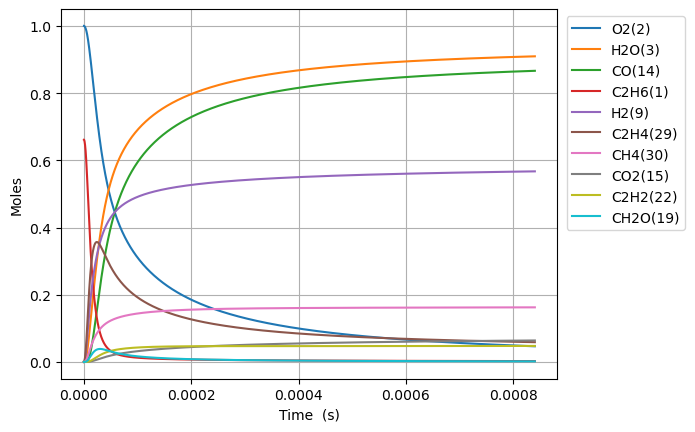

The data file committed next to this chart (first rows):
Time (s), Volume (m^3), N2, Ne, C2H6(1), O2(2), H2O(3), C(4), CH(5), CH3(18), C2H5(31), CH4(30), H(6), C2H4(29), HO2(12), H2(9), C2H5O2(40), CH3O2(36), C2H3(28), H2O2(13), C2H2(22), OH(8), CH2O(19), HCO(16)
0.0, 0.07257, 3.76, 0.0, 0.6612, 1.0, 0.0, 0.0, 0.0, 0.0, 0.0, 0.0, 0.0, 0.0, 0.0, 0.0, 0.0, 0.0, 0.0, 0.0, 0.0, 0.0, 0.0, 0.0
4.512091918060387e-19, 0.07257, 3.76, 0.0, 0.6612, 1.0, 5.715383965699662e-40, 1.382980190117543e-53, 3.6449743638208716e-36, 3.6726710506191205e-16, 7.978997035210508e-18, 1.7755915514181856e-23, 8.768671171369577e-19, 9.410682175019719e-29, 7.102129917709392e-18, 2.8530411123046055e-29, 7.823777223756452e-30, 1.0704079260094296e-28, 3.436251638869844e-47, 6.601695459755879e-31, 1.5704030758047731e-58, 1.0194723278391621e-29, 7.742034309921195e-30, 3.393535279713275e-45
1.2633857370569082e-18, 0.07257, 3.76, 0.0, 0.6612, 1.0, 6.785304048695169e-39, 1.641874080768031e-52, 2.2015645144515407e-35, 1.0283478941713604e-15, 2.2341191699971676e-17, 4.9718181441146405e-23, 2.4552279281595117e-18, 5.684052034018213e-28, 1.988596376961264e-17, 1.723236831935079e-28, 4.7255614429659667e-29, 6.465263872669174e-28, 4.079517946802422e-46, 3.9874240576960124e-30, 3.512928865386896e-57, 6.15761286002514e-29, 4.6761887232878224e-29, 4.028805083987906e-44
2.8877388275586476e-18, 0.07257, 3.76, 0.0, 0.6612, 1.0, 6.66185184076548e-38, 1.6120017066413898e-51, 1.059958543054711e-34, 2.3505094723822847e-15, 5.106558103502301e-17, 1.136491853008243e-22, 5.611949550908745e-18, 2.7366263769551866e-27, 4.545363147352449e-17, 8.296643556128256e-28, 2.275154416393981e-28, 3.112746248193749e-27, 4.005294913706943e-45, 1.919773039702197e-29, 6.9409554627679e-56, 2.96462552917118e-28, 2.2513835774682167e-28, 3.955504721760558e-43
6.1364450085621256e-18, 0.07257, 3.76, 0.0, 0.6612, 1.0, 5.8923325452458186e-37, 1.4257972505502416e-50, 4.629117421960391e-34, 4.9948326287722456e-15, 1.0851435972724171e-16, 2.415370810431751e-22, 1.1925392799223703e-17, 1.1951566367022713e-26, 9.65889668817697e-17, 3.6233622142248615e-27, 9.936197071335276e-28, 1.359418065368915e-26, 3.542637996767572e-44, 8.384153233943556e-29, 1.2351059406060131e-54, 1.2947298561644606e-27, 9.832383575078969e-28, 3.498599131398287e-42
1.2633857370569083e-17, 0.07257, 3.76, 0.0, 0.6612, 1, 4.952860557285005e-36, 1.1984684936972806e-49, 1.9325653896149214e-33, 1.0283478941424608e-14, 2.2341191720014314e-16, 4.974164246198538e-22, 2.455227930711959e-17, 4.98954369346836e-26, 1.9885963769994605e-16, 1.5126823991821133e-26, 4.148166681483796e-27, 5.675302817734452e-26, 2.9778007031532064e-43, 3.5002189328107933e-28, 2.0831867003954845e-53, 5.405242280481748e-27, 4.104826592451365e-27, 2.9407833757911106e-41
2.5628682094582995e-17, 0.07257, 3.76, 0.0, 0.6612, 1, 4.06065432841832e-35, 9.825768695135714e-49, 7.895160117908633e-33, 2.0860771566219113e-14, 4.532070324998026e-16, 1.0095893201411e-21, 4.980605236797525e-17, 2.0383914054556994e-25, 4.034009793430425e-16, 6.179801183073126e-26, 1.6946614396139567e-26, 2.318546379000945e-25, 2.4413809389285014e-42, 1.4299536434057924e-27, 3.421640426202966e-52, 2.2082178395352076e-26, 1.67695560079321e-26, 2.4110318852019086e-40
5.1618331542610825e-17, 0.07257, 3.76, 0.0, 0.6612, 1, 3.2884231548688606e-34, 7.957162077022146e-48, 3.1913498883559577e-32, 4.2015356813767217e-14, 9.127972645145469e-16, 2.0355919446549894e-21, 1.0031359866994212e-16, 8.239503986732899e-25, 8.124836626562102e-16, 2.497974449812523e-25, 6.850092482932959e-26, 9.371935146455997e-25, 1.9770935997910002e-41, 5.780101256734194e-27, 5.546626629249993e-51, 8.925969564959847e-26, 6.778522665253692e-26, 1.952516129370092e-39
1.0359763043866647e-16, 0.07257, 3.76, 0.0, 0.6612, 1, 2.6468090389027448e-33, 6.404616035362618e-47, 1.2832277025303342e-31, 8.432452730069979e-14, 1.8319777342057372e-15, 4.094224527567073e-21, 2.0132869199489808e-16, 3.313068326582034e-24, 1.6306490293904458e-15, 1.0044245438757394e-24, 2.754392052316836e-25, 3.768413886122611e-24, 1.591336961941387e-40, 2.3241532936613063e-26, 8.932671354093e-50, 3.5890930993261574e-25, 2.7256141544646526e-25, 1.571554843583752e-38
2.0755622823077777e-16, 0.07257, 3.76, 0.0, 0.6612, 1, 2.1238975584417347e-32, 5.1393005997847364e-46, 5.146316611600166e-31, 1.689428682419105e-13, 3.670338696234928e-15, 8.237999028918227e-21, 4.0335888152889883e-16, 1.3286885893248846e-23, 3.2669797632905172e-15, 4.028191693659636e-24, 1.1046344003439703e-24, 1.5113025011308508e-23, 1.2769477405188202e-39, 9.320894211650849e-26, 1.4338916327391437e-48, 1.439386855008761e-24, 1.0930931850543581e-24, 1.2610737850612735e-37
4.1547342381500036e-16, 0.07257, 3.76, 0.0, 0.6612, 1, 1.7017025959566574e-31, 4.117693789855823e-45, 2.061210618168964e-30, 3.38179549993714e-13, 7.347060710880541e-15, 1.663158537364666e-20, 8.074192721332562e-16, 5.321684838386864e-23, 6.53964123281706e-15, 1.6133777974176247e-23, 4.424299297108316e-24, 6.053092807291073e-23, 1.0231121782476823e-38, 3.733219438148454e-25, 2.2979655795668866e-47, 5.7650551904976e-24, 4.37807430835956e-24, 1.0103936147432723e-36
8.313078149834456e-16, 0.07257, 3.76, 0.0, 0.6612, 1, 1.3623967709326869e-30, 3.29665768842741e-44, 8.250211493150488e-30, 6.766529129748496e-13, 1.47005051025207e-14, 3.384290743055328e-20, 1.6155400994873958e-15, 2.1300608690536397e-22, 1.308496417877574e-14, 6.457715984275783e-23, 1.770872687127177e-23, 2.422814516994607e-22, 8.191119603826404e-38, 1.4942606810296654e-24, 3.67973948635912e-46, 2.3075244677190312e-23, 1.752370701940155e-23, 8.089292444954811e-36
1.662976597320336e-15, 0.07257, 3.76, 0.0, 0.6612, 1, 1.090331454680997e-29, 2.638326347559014e-43, 3.3011571168453227e-29, 1.3535996368472345e-12, 2.940739533519674e-14, 6.996214900892777e-20, 3.2317819387773917e-15, 8.523018509982652e-22, 2.6175610098315498e-14, 2.5839277188014017e-22, 7.085797117794349e-23, 9.694413230333389e-22, 6.555387080736137e-37, 5.978989094443589e-24, 5.889981292252134e-45, 9.233103358838683e-23, 7.011765532379885e-23, 6.473892299055334e-35
3.3263141619941168e-15, 0.07257, 3.76, 0.0, 0.6612, 1, 8.72430787569545e-29, 2.1110591719380572e-42, 1.3206761087254863e-28, 2.707493076232462e-12, 5.882118159813151e-14, 1.4898702198201916e-19, 6.4642663556843915e-15, 3.4097627904948015e-21, 5.2356902047884627e-14, 1.0337394777160042e-21, 2.834780007111168e-22, 3.8783959945634665e-21, 5.245308776379842e-36, 2.3919849706902168e-23, 9.425893106329115e-44, 3.693842405616341e-22, 2.805162916584738e-22, 5.180097196948771e-34
6.652989291341679e-15, 0.07257, 3.76, 0.0, 0.6612, 1, 6.980108438716911e-28, 1.6890032794723526e-41, 5.283120809157424e-28, 5.415279921564748e-12, 1.1764877731433055e-13, 3.3418232685835204e-19, 1.2929238142807508e-14, 1.3640164419619407e-20, 1.0471948638898168e-13, 4.135295524914172e-21, 1.1340040977484663e-21, 1.551484211338875e-20, 4.1966504521458413e-35, 9.568718631189122e-23, 1.508298061416058e-42, 1.4776570863084677e-21, 1.1221565888032583e-21, 4.144470839150561e-33
1.3306339550036802e-14, 0.07257, 3.76, 0.0, 0.6612, 1, 5.584350935706953e-27, 1.3512597033949932e-40, 2.1133234573743954e-27, 1.0830853478476668e-11, 2.3530406150803636e-13, 8.131551696498606e-19, 2.5859193530298958e-14, 5.456290351750124e-20, 2.0944465683901323e-13, 1.6541863829276798e-20, 4.536199438041881e-21, 6.2061857936647e-20, 3.3574877323844523e-34, 3.8276432294255205e-22, 2.4134052042314803e-41, 5.910867826579518e-21, 4.4888098055522145e-21, 3.315733426716264e-32
2.6613040067427048e-14, 0.07257, 3.76, 0.0, 0.6612, 1, 4.467585329789681e-26, 1.0810221148695614e-39, 8.453378947461254e-27, 2.1662000057290113e-11, 4.70615000940596e-13, 2.2054297659341964e-18, 5.171915155833267e-14, 2.182562597846108e-19, 4.1889500481044513e-13, 6.616887062081853e-20, 1.8145154658201002e-20, 2.4825219578634753e-19, 2.6860667185558217e-33, 1.531088465089818e-21, 3.861564307108298e-40, 2.3643944074849965e-20, 1.795561092506649e-20, 2.6526486681464797e-31
5.322644110220754e-14, 0.07257, 3.76, 0.0, 0.6612, 1, 3.574108344092466e-25, 8.648098646366864e-39, 3.381316482611603e-26, 4.3324291074877114e-11, 9.412383639856477e-13, 6.727294429675866e-18, 1.0343925662716273e-13, 8.73035562306155e-19, 8.377957290389349e-13, 2.646787276798514e-19, 7.258125889470493e-20, 9.930165911904755e-19, 2.1488993176470344e-32, 6.124416346554675e-21, 6.178638332991591e-39, 9.457667222342357e-20, 7.182322547307599e-20, 2.1221424621604076e-30
1.0645324317176854e-13, 0.07257, 3.76, 0.0, 0.6612, 1, 2.8592999030391384e-24, 6.918230531187365e-38, 1.3524778803749691e-25, 8.664886454990503e-11, 1.8824910267901967e-12, 2.272028426879514e-17, 2.0688022282034945e-13, 3.492173148904761e-18, 1.6755972906396283e-12, 1.0587247176763488e-18, 2.9032572766069903e-19, 3.97206822004898e-18, 1.7191623491261258e-31, 2.4497791471191522e-20, 9.886066135644923e-38, 3.7830808378035887e-19, 2.872947722521925e-19, 1.6977213911004014e-29
2.129068473108905e-13, 0.07257, 3.76, 0.0, 0.6612, 1, 2.2874407265002937e-23, 5.534137795313301e-37, 5.4094805934470555e-25, 1.7329797725948413e-10, 3.765020099214817e-12, 8.250329500916351e-17, 4.137651794646358e-13, 1.396883322102472e-17, 3.3512008664255465e-12, 4.234945017254814e-18, 1.1612995873117251e-18, 1.588816650534436e-17, 1.3753862364001574e-30, 9.799142695171565e-20, 1.5818337974193065e-36, 1.5132319491898625e-18, 1.1491852829687349e-18, 1.3581768968544037e-28
4.258140555891345e-13, 0.07257, 3.76, 0.0, 0.6612, 1, 1.829945723741725e-22, 4.42657609773373e-36, 2.1634393210147654e-24, 3.465960657175977e-10, 7.530173230988042e-12, 3.1325735286366174e-16, 8.275471900713053e-13, 5.58762447401757e-17, 6.702409828412896e-12, 1.6940084627722128e-17, 4.6451540439649245e-18, 6.355157261369329e-17, 1.1003941568421865e-29, 3.9196630111658286e-19, 2.531124063970513e-35, 6.052901619934314e-18, 4.596773126112052e-18, 1.0865363326045931e-27
6.387212638673785e-13, 0.07257, 3.76, 0.0, 0.6612, 1, 5.232487360408414e-22, 1.2656109829312976e-35, 4.596787988355327e-24, 5.198940172155273e-10, 1.1295421349347166e-11, 6.551993592176331e-16, 1.2413412982825218e-12, 1.1873829941266371e-16, 1.0053620600893146e-11, 3.5998108986573544e-17, 9.870882288125561e-18, 1.3504541771143842e-16, 3.146591786774755e-29, 8.329288414205263e-19, 9.316579653092045e-35, 1.28623710114798e-17, 9.768184925788835e-18, 3.1068050778238713e-27
8.516284721456225e-13, 0.07257, 3.76, 0.0, 0.6612, 1, 1.1036803578295981e-21, 2.669347283224222e-35, 7.840760814916408e-24, 6.93191831754134e-10, 1.5060764453954105e-11, 1.1083292261973427e-15, 1.6551475043847278e-12, 2.0255554901452875e-16, 1.340483318394367e-11, 6.140920383527726e-17, 1.683845137124807e-17, 2.3036893127464182e-16, 6.637405170027912e-29, 1.4208791108023172e-18, 2.362978618884228e-34, 2.1941617905391746e-17, 1.6663437798677465e-17, 6.553132858150126e-27
1e-12, 0.07257, 3.76, 0.0, 0.6612, 1, 1.6559774080837075e-21, 4.004973094559583e-35, 1.047624722836404e-23, 8.139601619438513e-10, 1.768481400190238e-11, 1.475538341995489e-15, 1.943527832054418e-12, 2.706596636345415e-16, 1.574023889167022e-11, 8.20565312457364e-17, 2.249971141778593e-17, 3.0782036356664765e-16, 9.959288285596973e-29, 1.8986018218934888e-18, 3.95929303843989e-34, 2.931867740313036e-17, 2.2266006593217612e-17, 9.832410663179949e-27
1.2774428887021104e-12, 0.07257, 3.76, 0.0, 0.6612, 1, 3.0144803587715876e-21, 7.290144049515351e-35, 1.6230468462328287e-23, 1.0397871393988701e-09, 2.2591673589027404e-11, 2.2755397890393125e-15, 2.4827883104871715e-12, 4.193723193740324e-16, 2.0107262599582318e-11, 1.2714223720275874e-16, 3.4861481140517895e-17, 4.769403412284225e-16, 1.8130676965257416e-28, 2.941751047847744e-18, 8.264107867820372e-34, 4.542707163634124e-17, 3.4499746027911234e-17, 1.789855617043573e-26
1.7032573052585984e-12, 0.07257, 3.76, 0.0, 0.6612, 1, 6.307276705991851e-21, 1.5252207984229121e-34, 2.7599193628460215e-23, 1.3863819434024746e-09, 3.0122932019603025e-11, 3.8516270413572695e-15, 3.310473607229054e-12, 7.132533989360854e-16, 2.680969867397637e-11, 2.1623931966186253e-16, 5.928960722632105e-17, 8.111355406840596e-16, 3.7938957907622604e-28, 5.003149816051013e-18, 2.0651177758822384e-33, 7.725912227628258e-17, 5.867537463202907e-17, 3.744961271069004e-26
2.554886138371574e-12, 0.07257, 3.76, 0.0, 0.6612, 1, 1.991620859131961e-20, 4.81493894938966e-34, 6.010905484111888e-23, 2.0795698976638815e-09, 4.518659583109681e-11, 8.346406037311553e-15, 4.965990304276943e-12, 1.554090652261765e-15, 4.021459269099297e-11, 4.711605446556891e-16, 1.2917659323101064e-16, 1.76721994572244e-15, 1.1982887650498988e-27, 1.0900851135730955e-17, 9.56551162837504e-33, 1.6832961074823751e-16, 1.2784344896170134e-16, 1.1825287004183624e-25
3.40651497148455e-12, 0.07257, 3.76, 0.0, 0.6612, 1, 4.5299700745562484e-20, 1.0949315355998583e-33, 1.0549118453012902e-22, 2.7727556719887562e-09, 6.025177154175266e-11, 1.4611006557669385e-14, 6.621699607477581e-12, 2.7285553680465378e-15, 5.361951553801635e-11, 8.272313934021377e-16, 2.267849742067959e-16, 3.1025111535388846e-15, 2.7261261599712197e-27, 1.9138238506502364e-17, 2.774229452098879e-32, 2.95526348810087e-16, 2.2445302429931597e-16, 2.689676104882326e-25
5.109772637710502e-12, 0.07257, 3.76, 0.0, 0.6612, 1, 1.512427033378506e-19, 3.6536555171800705e-33, 2.3497395145835475e-22, 4.15912065098289e-09, 9.038667944516064e-11, 3.247410348242919e-14, 9.933698788193261e-12, 6.083159096875849e-15, 8.042944814591355e-11, 1.8442808545456795e-15, 5.055382492037075e-16, 6.915702273935198e-15, 9.106380045241042e-27, 4.2664428100486286e-17, 1.4103425457825347e-31, 6.587905790253995e-16, 5.003814747476156e-16, 8.980033968639147e-25
8.516287970162406e-12, 0.07257, 3.76, 0.0, 0.6612, 1, 7.111427212826649e-19, 1.7157413454835594e-32, 6.483621534276365e-22, 6.931824325476737e-09, 1.5067472510726952e-10, 8.95411301698164e-14, 1.656002064532604e-11, 1.6817258161764874e-14, 1.340496612697384e-10, 5.098715542836078e-15, 1.3972062034087496e-15, 1.911205162283374e-14, 4.286391746008765e-26, 1.179297861213351e-16, 1.1683272553553179e-30, 1.8208659381039486e-15, 1.3831952294469134e-15, 4.222380582854999e-24
1e-11, 0.07257, 3.76, 0.0, 0.6612, 1, 1.207322653606205e-18, 2.9097956370130047e-32, 8.923893004199437e-22, 8.139467934602004e-09, 1.7694085941098362e-10, 1.2329463796544396e-13, 1.944709274077819e-11, 2.317167051040862e-14, 1.5740415761289067e-10, 7.025339221185018e-15, 1.9248429821693748e-15, 2.632825801618316e-14, 7.283023815560777e-26, 1.6247520747568541e-16, 2.6672776340557922e-30, 2.5085707485404333e-15, 1.905727412681697e-15, 7.168383990909924e-24
1.5329318635066213e-11, 0.07257, 3.76, 0.0, 0.6612, 1, 4.2521722892516044e-18, 1.0230715641202426e-31, 2.0890507576192483e-21, 1.2477126526948013e-08, 2.713237496657806e-10, 2.890599589152159e-13, 2.9821965745019066e-11, 5.43988077896412e-14, 2.412914808503886e-10, 1.649342790737138e-14, 4.516983326971971e-15, 6.177634461673575e-14, 2.56845519840081e-25, 3.8134383944151714e-16, 1.3313289366799962e-29, 5.887292314318363e-15, 4.4732867397480256e-15, 2.5246684052491784e-23
2.8955379964873825e-11, 0.07257, 3.76, 0.0, 0.6612, 1, 2.9223709678483006e-17, 6.991757686417924e-31, 7.395067006171767e-21, 2.3567310444869927e-08, 5.129134940314536e-10, 1.0296346384461508e-12, 5.6383101644636434e-11, 1.9409261856350486e-13, 4.55780704092255e-10, 5.885224949490964e-14, 1.60979679060952e-14, 2.200883585885825e-13, 1.772533557519404e-24, 1.3597270756551175e-15, 1.8001330066987046e-28, 2.0986420041241678e-14, 1.5953647862311786e-14, 1.735051466876142e-22
4.258144129468144e-11, 0.07257, 3.76, 0.0, 0.6612, 1, 8.875582847084165e-17, 2.1162047124826977e-30, 1.5893894063558872e-20, 3.4656933862679915e-08, 7.548921095057319e-10, 2.2255814356188753e-12, 8.299394999372783e-11, 4.199268127930527e-13, 6.702773866832944e-10, 1.2733716528391025e-13, 3.479508693894136e-14, 4.755756952806623e-13, 5.399991779284905e-24, 2.9402018829812466e-15, 7.324246712247063e-28, 4.5370066849335867e-14, 3.4503745311185646e-14, 5.26943483292369e-22
5.6207502624489055e-11, 0.07257, 3.76, 0.0, 0.6612, 1, 1.9780253178576555e-16, 4.701559600431995e-30, 2.753021503848493e-20, 4.574599699016066e-08, 9.97259514367061e-10, 3.876881255247532e-12, 1.0965458221200386e-10, 7.320394710985925e-13, 8.847815479876021e-10, 2.219948671086493e-13, 6.060022104002948e-14, 8.280477928395447e-13, 1.2070383004049518e-23, 5.122787822709388e-15, 2.027138838938947e-27, 7.903277571753531e-14, 6.012738368473213e-14, 1.1743291601638422e-21
6.983356395429666e-11, 0.07257, 3.76, 0.0, 0.6612, 1, 3.7181514716900617e-16, 8.810775891989496e-30, 4.224775571170158e-20, 5.6834500046157186e-08, 1.2400156225279952e-09, 5.983512400268642e-12, 1.3636507180280248e-10, 1.1305729400141512e-12, 1.0992932079968211e-09, 3.4287357885604886e-13, 9.350496432868504e-14, 1.2773075789788629e-12, 2.2756207750015506e-23, 7.907502573227644e-15, 4.552473680072924e-27, 1.2196887428748083e-13, 9.282836197405506e-14, 2.20737320161094e-21
9.70856866139119e-11, 0.07257, 3.76, 0.0, 0.6612, 1, 9.719815889301204e-16, 2.289498535579914e-29, 8.072307324368304e-20, 7.900982675629699e-08, 1.72669362748059e-09, 1.1562685333414204e-11, 1.8993589463765168e-10, 2.187429369417213e-12, 1.5283390982361962e-09, 6.634730505101735e-13, 1.8058217320548875e-13, 2.465460914496078e-12, 5.983800558518319e-23, 1.5283380486121317e-14, 1.5806711926697373e-26, 2.3564020153546427e-13, 1.7947592376012758e-13, 5.770154928691518e-21
9.999999999999999e-11, 0.07257, 3.76, 0.0, 0.6612, 1, 1.060043750528412e-15, 2.495318376792749e-29, 8.55370464758917e-20, 8.138110043731283e-08, 1.7788304401053247e-09, 1.226710344767712e-11, 1.956765462149551e-10, 2.320986869863104e-12, 1.5742226016214512e-09, 7.039920435702614e-13, 1.9157033369325437e-13, 2.615327007560271e-12, 6.530045785351348e-23, 1.6214712210568065e-14, 1.7702343201526488e-26, 2.499884441518537e-13, 1.9041948723756672e-13, 6.29290374644432e-21
1.2433780927352712e-10, 0.07257, 3.76, 0.0, 0.6612, 1, 2.0130267123486315e-15, 4.7143310813676107e-29, 1.3088505923919454e-19, 1.0118291574832418e-07, 2.2149254299608603e-09, 1.896292011305529e-11, 2.43707005144894e-10, 3.5916359788365912e-12, 1.9574152177262764e-09, 1.0895231959265659e-12, 2.9595954311911784e-13, 4.038460284235122e-12, 1.246264909704278e-22, 2.5067970107448393e-14, 4.0656448596154537e-26, 3.863385958680761e-13, 2.9447549410998916e-13, 1.1949771106783828e-20
1.5158993193314235e-10, 0.07257, 3.76, 0.0, 0.6612, 1, 3.625112759557616e-15, 8.440077583187513e-29, 1.9229086852927187e-19, 1.2335376886429004e-07, 2.704710299546127e-09, 2.8184026483584537e-11, 2.976790188077866e-10, 5.344392092124989e-12, 2.386521735319999e-09, 1.6214331460670879e-12, 4.395666641405058e-13, 5.994652950859624e-12, 2.2567796273778467e-22, 3.726141289682895e-14, 8.768909920906017e-26, 5.740163455683154e-13, 4.3785678027486864e-13, 2.151845816314369e-20
2.0609417725237281e-10, 0.07257, 3.76, 0.0, 0.6612, 1, 9.067664485987811e-15, 2.083364712683045e-28, 3.4724426441531898e-19, 1.6768877458145505e-07, 3.6889364059626863e-09, 5.20881108708641e-11, 4.062281311063791e-10, 9.900214503695123e-12, 3.24482662268152e-09, 3.004434988244127e-12, 8.11199052354878e-13, 1.1050241385811862e-11, 5.71313741964985e-22, 6.887541175902734e-14, 3.0228404949554653e-25, 1.060125617464422e-12, 8.098747798551639e-13, 5.3819117012947836e-20
2.6059842257160325e-10, 0.07257, 3.76, 0.0, 0.6612, 1, 1.83046228211476e-14, 4.151162509388119e-28, 5.424706047484801e-19, 2.1201485803589127e-07, 4.6793663145300365e-09, 8.327346342820832e-11, 5.155879508584992e-10, 1.5864172673021106e-11, 4.1032550700086675e-09, 4.8156727807650335e-12, 1.2949411400130967e-12, 1.7619560664225732e-11, 1.1665626787718675e-21, 1.1012648745856697e-13, 7.77049560111188e-25, 1.693601981977013e-12, 1.2957489012667548e-12, 1.0863096829836157e-19
3.151026678908337e-10, 0.07257, 3.76, 0.0, 0.6612, 1, 3.233200922930374e-14, 7.238857219409145e-28, 7.750958968023963e-19, 2.5633203315841537e-07, 5.675994451389211e-09, 1.217386208559217e-10, 6.257631313449106e-10, 2.324547229005698e-11, 4.961808379734576e-09, 7.058338275036803e-12, 1.8902635481312557e-12, 2.5690128639877593e-11, 2.0834206252305998e-21, 1.6101575798614967e-13, 1.6675145653046757e-24, 2.4740845054925763e-12, 1.8956903387707948e-12, 1.9185733566075148e-19
3.6960691321006417e-10, 0.07257, 3.76, 0.0, 0.6612, 1, 5.214262112903336e-14, 1.152666965495149e-27, 1.042459476047074e-18, 3.0064031376195383e-07, 6.678815269218296e-09, 1.6748212329404626e-10, 7.367582860540995e-10, 3.205330201501518e-11, 5.82048785463862e-09, 9.73563970200124e-12, 2.596642733423504e-12, 3.524957605089338e-11, 3.39657586662453e-21, 2.21544356033935e-13, 3.170629403074296e-24, 3.401215370663396e-12, 2.6099043259772175e-12, 3.093802849394719e-19
4.2411115852929463e-10, 0.07257, 3.76, 0.0, 0.6612, 1, 7.87275210224838e-14, 1.7184637381250427e-27, 1.342091991198565e-18, 3.449397135641261e-07, 7.687823238792406e-09, 2.2050251216253012e-10, 8.485779960734159e-10, 4.229684701721839e-11, 6.6792947997107915e-09, 1.2850806042370042e-11, 3.4135601024386164e-12, 4.6285626461469476e-11, 5.18350555860662e-21, 2.917134304634557e-13, 5.5261116889427314e-24, 4.474639360174521e-12, 3.4385909638132917e-12, 4.670697809588151e-19
5.331196491677555e-10, 0.07257, 3.76, 0.0, 0.6612, 1, 1.5617510814398518e-13, 3.324750632330232e-27, 2.029081827731543e-18, 4.335119251773444e-07, 9.724378607517966e-09, 3.4836812256509846e-10, 1.0747092507656842e-09, 6.71277953187244e-11, 8.397296328841481e-09, 2.040774110237444e-11, 5.376958468239388e-12, 7.27388757522733e-11, 1.0501715862433716e-20, 4.609776779913803e-13, 1.396488483561381e-23, 7.058958731271907e-12, 5.4401599163464376e-12, 9.263664272506076e-19
6.421281398062164e-10, 0.07257, 3.76, 0.0, 0.6612, 1, 2.72562176320811e-13, 5.660646994162699e-27, 2.819607535197172e-18, 5.220487757884648e-07, 1.1785616718396794e-08, 5.053238185887368e-10, 1.3041928811813988e-09, 9.781166262274352e-11, 1.0115823440474986e-08, 2.9755355183994116e-11, 7.776409456655453e-12, 1.0495356122412544e-10, 1.871314225632453e-20, 6.688180018197113e-13, 2.980341857446667e-23, 1.0224256002112202e-11, 7.90190258629826e-12, 1.6164366914188187e-18
7.511366304446773e-10, 0.07257, 3.76, 0.0, 0.6612, 1, 4.357392980116869e-13, 8.83120426224858e-27, 3.699490540856596e-18, 6.105503715907406e-07, 1.3871494070027133e-08, 6.913580008969449e-10, 1.5370643311193573e-09, 1.3442164603231815e-10, 1.1834886628600359e-08, 4.09201455290392e-11, 1.060794428013777e-11, 1.4283491823673164e-10, 3.053749430865488e-20, 9.152441470856745e-13, 5.663380612620329e-23, 1.3967791046897673e-11, 1.0825252428843252e-11, 2.5837364795205344e-18
8.601451210831383e-10, 0.07257, 3.76, 0.0, 0.6612, 1, 6.535197028705254e-13, 1.2930320434154998e-26, 4.656473067511752e-18, 6.99016817205043e-07, 1.598196750015591e-08, 9.064591056486357e-10, 1.773358511530064e-09, 1.7703078384492077e-10, 1.3554496405358949e-08, 5.3928882370042855e-11, 1.3867672710567987e-11, 1.862897096212707e-10, 4.6739206606223035e-20, 1.200266098900548e-12, 9.886496204172333e-23, 1.8286870771132946e-11, 1.4211576682770653e-11, 3.87449022154367e-18
9.999999999999999e-10, 0.07257, 3.76, 0.0, 0.6612, 1, 1.0253524323777455e-12, 1.9683993560193167e-26, 5.980122458629195e-18, 8.124655082104328e-07, 1.8725598780390836e-08, 1.2249777685303042e-09, 2.0815850478965886e-09, 2.4059965621966426e-10, 1.576152554919231e-08, 7.336254511942267e-11, 1.8670796745188276e-11, 2.5005639112546805e-10, 7.5239950832073e-20, 1.6224811705185768e-12, 1.8421045255959144e-22, 2.4666777783673027e-11, 1.9236249785721857e-11, 6.07789402751284e-18
1.07816210236006e-09, 0.07257, 3.76, 0.0, 0.6612, 1, 1.2839641205052315e-12, 2.4243977894270724e-26, 6.760281612073955e-18, 8.758446687413902e-07, 2.0276531601667424e-08, 1.4238159972840667e-09, 2.2563521310896303e-09, 2.805379199574037e-10, 1.699539786549995e-08, 8.558661536706157e-11, 2.1656527483024307e-11, 2.895540563032704e-10, 9.556165883701208e-20, 1.886138568818381e-12, 2.516636578769972e-22, 2.8641127288686662e-11, 2.237831945374342e-11, 7.61016440207777e-18
1.2961790836369818e-09, 0.07257, 3.76, 0.0, 0.6612, 1, 2.2256883061721768e-12, 4.017535291437961e-26, 9.062518133708463e-18, 1.0525331370189614e-06, 2.4668970329315965e-08, 2.0573026598266285e-09, 2.7534427554361115e-09, 4.089143706302685e-10, 2.043861228801217e-08, 1.2494806369660485e-10, 3.111335732247399e-11, 4.1403024720504397e-10, 1.7221790401694004e-19, 2.726520128328482e-12, 5.417730439485012e-22, 4.1266422214345095e-11, 3.2411889299714445e-11, 1.3188902135107845e-17
1.5141960649139037e-09, 0.07257, 3.76, 0.0, 0.6612, 1, 3.539937145502437e-12, 6.119052585723774e-26, 1.1512424262145413e-17, 1.2290830051742125e-06, 2.9158950160568635e-08, 2.8068277820528046e-09, 3.2648914539073253e-09, 5.62739114464807e-10, 2.388422443498421e-08, 1.722369105535581e-10, 4.220970081525822e-11, 5.590248275957077e-10, 2.8450547021459763e-19, 3.721499387595202e-12, 1.0390696786264018e-21, 5.614290328863669e-11, 4.432119920863791e-11, 2.0972817954131594e-17
1.7322130461908255e-09, 0.07257, 3.76, 0.0, 0.6612, 1, 5.287428581031498e-12, 8.767595053865632e-26, 1.4072092613214823e-17, 1.4054950336557894e-06, 3.374614263887215e-08, 3.6723005593392368e-09, 3.790951617649735e-09, 7.425888650510982e-10, 2.733231935741341e-08, 2.276808873448364e-10, 5.491820114197884e-11, 7.238664878631059e-10, 4.41004471582205e-19, 4.871168865472853e-12, 1.8315092863006047e-21, 7.325146276362101e-11, 5.811440461995328e-11, 3.1320806610508915e-17
1.950230027467747e-09, 0.07257, 3.76, 0.0, 0.6612, 1, 7.528373469506197e-12, 1.1996055179585585e-25, 1.6713042168310224e-17, 1.5817699609731802e-06, 3.84302242761339e-08, 4.653630679655506e-09, 4.331869205338873e-09, 9.490381136125996e-10, 3.078298238784404e-08, 2.91511648717519e-10, 6.921255855795746e-11, 9.079053442456076e-10, 6.510992184810276e-19, 6.1756250004184326e-12, 3.0269147252805348e-21, 9.257372658761757e-11, 7.379897325509984e-11, 4.4588606661463894e-17
2.168247008744669e-09, 0.07257, 3.76, 0.0, 0.6612, 1, 1.0322494877529778e-11, 1.5833156121960857e-25, 1.9413924930632086e-17, 1.7579085043967808e-06, 4.3210876459281867e-08, 5.750728310006887e-09, 4.887882968131511e-09, 1.1826591699312224e-09, 3.4236299133676366e-08, 3.6396465611847574e-10, 8.506748628231988e-11, 1.1105122602192302e-09, 9.249993259521291e-19, 7.63496816090615e-12, 4.754764180959806e-21, 1.1409204113711347e-10, 9.13817410417655e-11, 6.11288372544572e-17
2.386263990021591e-09, 0.07257, 3.76, 0.0, 0.6612, 1, 1.3729045562842757e-11, 2.030455668971e-25, 2.2158969863391888e-17, 1.9339113605723477e-06, 4.808778536624552e-08, 6.96350408403369e-09, 5.459224644412219e-09, 1.4440222011262482e-09, 3.769235547172492e-08, 4.4527907730884674e-10, 1.0245867217963997e-10, 1.331078249054978e-09, 1.273759132375685e-18, 9.249302655693416e-12, 7.167855709402082e-21, 1.3778946022092218e-10, 1.108689568509762e-10, 8.12910219257386e-17
2.6042809712985127e-09, 0.07257, 3.76, 0.0, 0.6612, 1, 1.780683017315064e-11, 2.5434219250406493e-25, 2.4936339141805192e-17, 2.1097792062906465e-06, 5.306064185956638e-08, 8.291869086314676e-09, 6.04611920176967e-09, 1.7336952811270104e-09, 4.115123754142703e-08, 5.356976608060648e-10, 1.2136273116090213e-10, 1.569013724642991e-09, 1.7093029130239862e-18, 1.1018736747330504e-11, 1.0444498759141596e-20, 1.6364972794108447e-10, 1.32266335786151e-10, 1.054216138138201e-16
2.8222979525754345e-09, 0.07257, 3.76, 0.0, 0.6612, 1, 2.2614223330248956e-11, 3.124502566602197e-25, 2.7737131108808782e-17, 2.285512699106602e-06, 5.812914139992023e-08, 9.735734839766655e-09, 6.6487850296017135e-09, 2.052244429972071e-09, 4.4613031739112536e-08, 6.354666341066874e-10, 1.4175716733007118e-10, 1.8237478976407417e-09, 2.2444462066384857e-18, 1.2943382663234947e-11, 1.479041006120716e-20, 1.9165726387625172e-10, 1.5557909892336034e-10, 1.3386401127526802e-16
3.0403149338523564e-09, 0.07257, 3.76, 0.0, 0.6612, 1, 2.8209186705265623e-11, 3.775927925917427e-25, 3.055472810128187e-17, 2.4611124779174174e-06, 6.329298396445707e-08, 1.1295013293943564e-08, 7.267434117274268e-09, 2.400233649775099e-09, 4.807782471233449e-08, 7.448356076573907e-10, 1.6362033906204025e-10, 2.0947282104051344e-09, 2.8929167065029274e-18, 1.5023356606002607e-11, 2.0440617410864e-20, 2.2179714823743155e-10, 1.8081200740412203e-10, 1.6695856924548123e-16
... 1,198 more rows
